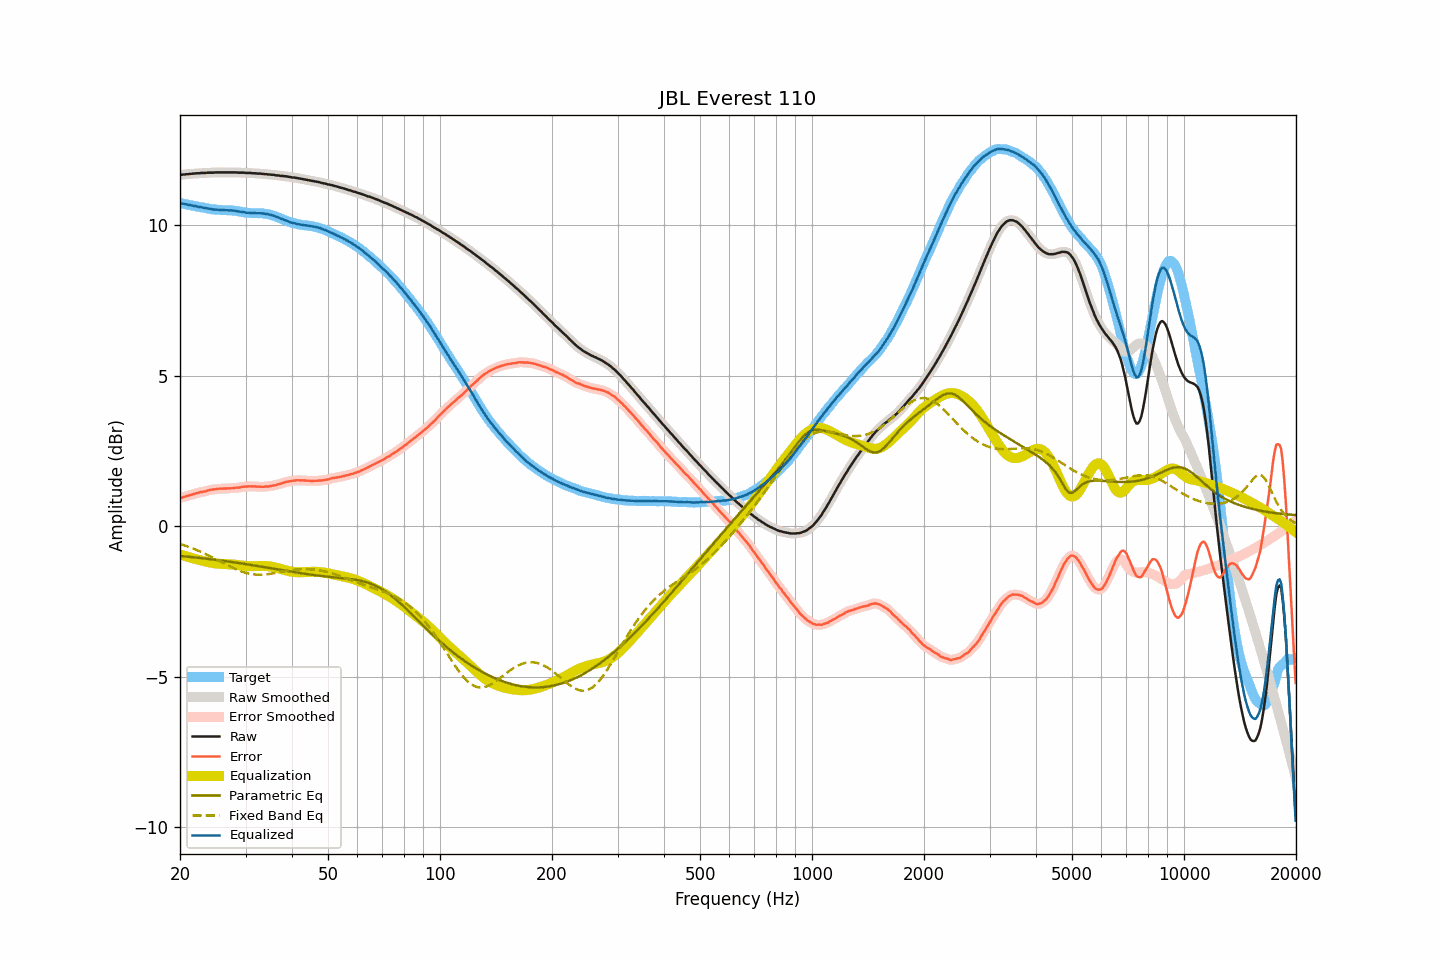

The file beside this chart, header and first rows:
frequency, raw, smoothed, error, error_smoothed, equalization, parametric_eq, fixed_band_eq, equalized_raw, equalized_smoothed, target
20.00, 11.68, 11.68, 0.94, 0.94, -0.94, -0.98, -0.59, 10.75, 10.75, 10.74
20.20, 11.68, 11.69, 0.95, 0.95, -0.95, -0.99, -0.60, 10.73, 10.73, 10.73
20.40, 11.69, 11.69, 0.97, 0.97, -0.97, -0.99, -0.62, 10.72, 10.72, 10.72
20.61, 11.69, 11.69, 0.98, 0.98, -0.99, -1.00, -0.64, 10.71, 10.71, 10.71
20.81, 11.70, 11.70, 1.00, 1.00, -1.00, -1.01, -0.66, 10.70, 10.70, 10.70
21.02, 11.70, 11.70, 1.01, 1.02, -1.02, -1.01, -0.68, 10.68, 10.69, 10.69
21.23, 11.71, 11.71, 1.03, 1.03, -1.03, -1.02, -0.70, 10.68, 10.68, 10.68
21.44, 11.71, 11.71, 1.05, 1.05, -1.05, -1.02, -0.72, 10.66, 10.67, 10.67
21.66, 11.72, 11.72, 1.07, 1.06, -1.06, -1.03, -0.74, 10.66, 10.66, 10.66
21.87, 11.72, 11.73, 1.08, 1.08, -1.08, -1.03, -0.76, 10.64, 10.65, 10.64
22.09, 11.73, 11.73, 1.10, 1.09, -1.09, -1.04, -0.78, 10.64, 10.63, 10.63
22.31, 11.73, 11.73, 1.11, 1.11, -1.11, -1.04, -0.80, 10.62, 10.62, 10.62
22.54, 11.73, 11.74, 1.12, 1.12, -1.12, -1.05, -0.83, 10.61, 10.62, 10.61
22.76, 11.74, 11.74, 1.14, 1.13, -1.13, -1.06, -0.85, 10.61, 10.60, 10.60
22.99, 11.74, 11.74, 1.14, 1.14, -1.15, -1.06, -0.87, 10.59, 10.59, 10.60
23.22, 11.74, 11.74, 1.15, 1.16, -1.16, -1.07, -0.90, 10.58, 10.58, 10.59
23.45, 11.74, 11.75, 1.17, 1.17, -1.17, -1.07, -0.92, 10.57, 10.57, 10.58
23.69, 11.75, 11.75, 1.19, 1.18, -1.18, -1.08, -0.95, 10.57, 10.56, 10.57
23.92, 11.75, 11.75, 1.20, 1.20, -1.20, -1.09, -0.97, 10.56, 10.56, 10.55
24.16, 11.75, 11.75, 1.21, 1.21, -1.21, -1.09, -1.00, 10.55, 10.55, 10.54
24.40, 11.75, 11.75, 1.22, 1.22, -1.22, -1.10, -1.03, 10.54, 10.54, 10.53
24.65, 11.75, 11.76, 1.22, 1.23, -1.23, -1.11, -1.06, 10.53, 10.53, 10.53
24.89, 11.76, 11.76, 1.23, 1.23, -1.23, -1.11, -1.08, 10.53, 10.53, 10.53
25.14, 11.76, 11.76, 1.24, 1.24, -1.24, -1.12, -1.11, 10.52, 10.52, 10.53
25.39, 11.76, 11.76, 1.25, 1.25, -1.24, -1.13, -1.14, 10.52, 10.52, 10.51
25.65, 11.76, 11.76, 1.25, 1.25, -1.25, -1.13, -1.17, 10.51, 10.51, 10.51
25.91, 11.76, 11.76, 1.25, 1.25, -1.25, -1.14, -1.20, 10.51, 10.51, 10.51
26.16, 11.76, 11.76, 1.25, 1.25, -1.25, -1.15, -1.22, 10.51, 10.51, 10.51
26.43, 11.76, 11.76, 1.26, 1.26, -1.26, -1.16, -1.25, 10.51, 10.51, 10.51
26.69, 11.76, 11.76, 1.26, 1.26, -1.26, -1.16, -1.28, 10.50, 10.50, 10.50
26.96, 11.76, 11.76, 1.26, 1.26, -1.26, -1.17, -1.31, 10.50, 10.50, 10.50
27.23, 11.76, 11.76, 1.26, 1.26, -1.26, -1.18, -1.33, 10.50, 10.50, 10.50
27.50, 11.76, 11.76, 1.26, 1.26, -1.27, -1.19, -1.36, 10.50, 10.50, 10.50
27.77, 11.76, 11.76, 1.27, 1.27, -1.27, -1.19, -1.38, 10.49, 10.49, 10.50
28.05, 11.76, 11.76, 1.28, 1.28, -1.27, -1.20, -1.41, 10.49, 10.49, 10.48
28.33, 11.76, 11.76, 1.28, 1.28, -1.28, -1.21, -1.43, 10.48, 10.48, 10.48
28.62, 11.75, 11.76, 1.28, 1.28, -1.29, -1.22, -1.46, 10.47, 10.47, 10.47
28.90, 11.75, 11.75, 1.29, 1.29, -1.29, -1.23, -1.48, 10.46, 10.46, 10.46
29.19, 11.75, 11.75, 1.30, 1.30, -1.30, -1.23, -1.50, 10.45, 10.45, 10.45
29.48, 11.75, 11.75, 1.31, 1.31, -1.31, -1.24, -1.52, 10.44, 10.44, 10.44
29.78, 11.75, 11.75, 1.32, 1.32, -1.31, -1.25, -1.53, 10.44, 10.44, 10.44
30.08, 11.74, 11.75, 1.32, 1.32, -1.32, -1.26, -1.55, 10.42, 10.43, 10.42
30.38, 11.74, 11.74, 1.32, 1.32, -1.32, -1.27, -1.56, 10.42, 10.42, 10.42
30.68, 11.74, 11.74, 1.33, 1.33, -1.33, -1.27, -1.57, 10.42, 10.42, 10.42
30.99, 11.74, 11.74, 1.33, 1.33, -1.33, -1.28, -1.58, 10.42, 10.41, 10.41
31.30, 11.73, 11.74, 1.32, 1.33, -1.33, -1.29, -1.59, 10.41, 10.41, 10.41
31.61, 11.73, 11.73, 1.33, 1.32, -1.32, -1.30, -1.60, 10.41, 10.41, 10.40
31.93, 11.73, 11.73, 1.32, 1.32, -1.32, -1.31, -1.60, 10.41, 10.41, 10.41
32.24, 11.72, 11.73, 1.32, 1.32, -1.32, -1.32, -1.61, 10.40, 10.41, 10.41
32.57, 11.72, 11.72, 1.32, 1.32, -1.32, -1.33, -1.61, 10.40, 10.40, 10.40
32.89, 11.72, 11.72, 1.31, 1.31, -1.32, -1.34, -1.61, 10.41, 10.40, 10.41
33.22, 11.71, 11.72, 1.31, 1.31, -1.31, -1.34, -1.61, 10.40, 10.40, 10.40
33.55, 11.71, 11.71, 1.31, 1.32, -1.32, -1.35, -1.60, 10.40, 10.39, 10.40
33.89, 11.70, 11.70, 1.32, 1.32, -1.32, -1.36, -1.60, 10.38, 10.39, 10.38
34.23, 11.70, 11.70, 1.32, 1.32, -1.32, -1.37, -1.59, 10.38, 10.38, 10.38
34.57, 11.69, 11.69, 1.32, 1.33, -1.33, -1.38, -1.59, 10.37, 10.37, 10.37
34.92, 11.69, 11.69, 1.34, 1.33, -1.33, -1.39, -1.58, 10.36, 10.36, 10.36
35.27, 11.68, 11.69, 1.34, 1.34, -1.34, -1.40, -1.57, 10.34, 10.34, 10.34
35.62, 11.68, 11.68, 1.36, 1.35, -1.35, -1.41, -1.56, 10.33, 10.33, 10.32
35.97, 11.67, 11.67, 1.36, 1.36, -1.36, -1.42, -1.55, 10.31, 10.31, 10.31
... 635 more rows
